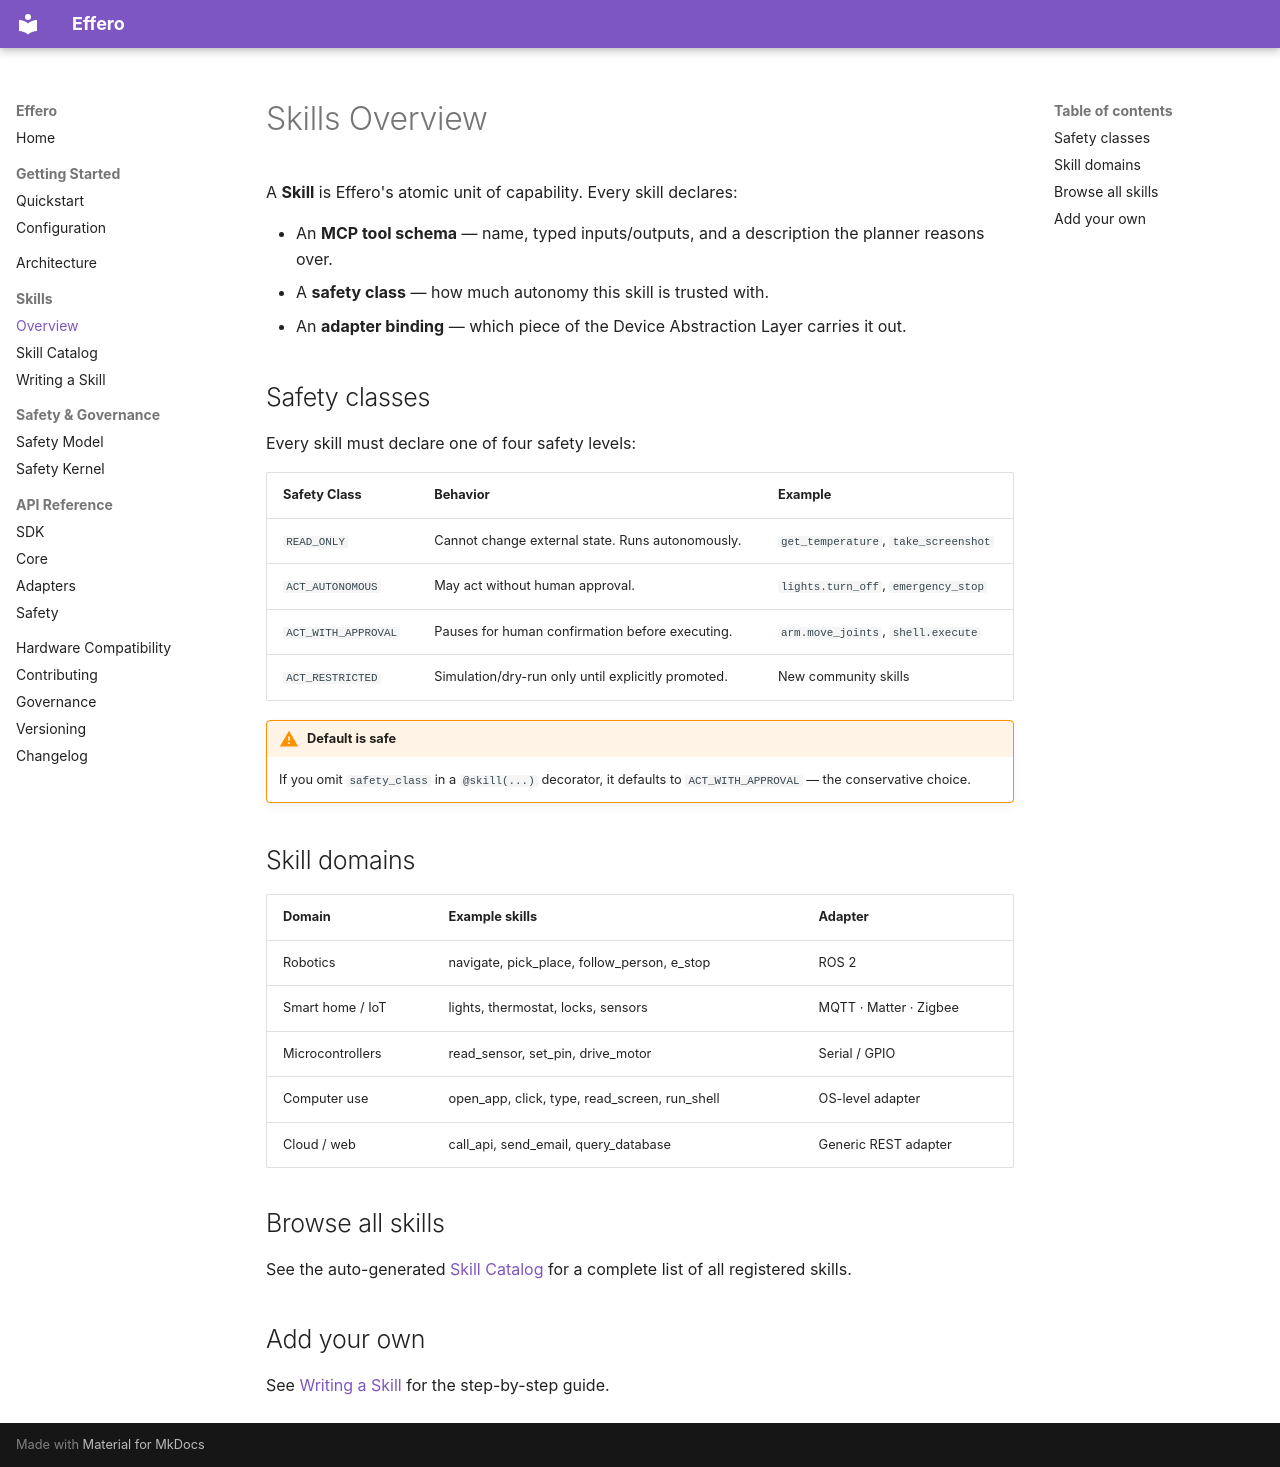

repository: thrive-spectrexq/effero · page: skills/index.html · generator: mkdocs

# Skills Overview

A **Skill** is Effero's atomic unit of capability. Every skill declares:

- An **MCP tool schema** — name, typed inputs/outputs, and a description the planner reasons over.
- A **safety class** — how much autonomy this skill is trusted with.
- An **adapter binding** — which piece of the Device Abstraction Layer carries it out.

## Safety classes

Every skill must declare one of four safety levels:

| Safety Class | Behavior | Example |
|---|---|---|
| `READ_ONLY` | Cannot change external state. Runs autonomously. | `get_temperature`, `take_screenshot` |
| `ACT_AUTONOMOUS` | May act without human approval. | `lights.turn_off`, `emergency_stop` |
| `ACT_WITH_APPROVAL` | Pauses for human confirmation before executing. | `arm.move_joints`, `shell.execute` |
| `ACT_RESTRICTED` | Simulation/dry-run only until explicitly promoted. | New community skills |

!!! warning "Default is safe"
    If you omit `safety_class` in a `@skill(...)` decorator, it defaults to `ACT_WITH_APPROVAL` — the conservative choice.

## Skill domains

| Domain | Example skills | Adapter |
|---|---|---|
| Robotics | navigate, pick_place, follow_person, e_stop | ROS 2 |
| Smart home / IoT | lights, thermostat, locks, sensors | MQTT · Matter · Zigbee |
| Microcontrollers | read_sensor, set_pin, drive_motor | Serial / GPIO |
| Computer use | open_app, click, type, read_screen, run_shell | OS-level adapter |
| Cloud / web | call_api, send_email, query_database | Generic REST adapter |

## Browse all skills

See the auto-generated [Skill Catalog](catalog.md) for a complete list of all registered skills.

## Add your own

See [Writing a Skill](writing-a-skill.md) for the step-by-step guide.
